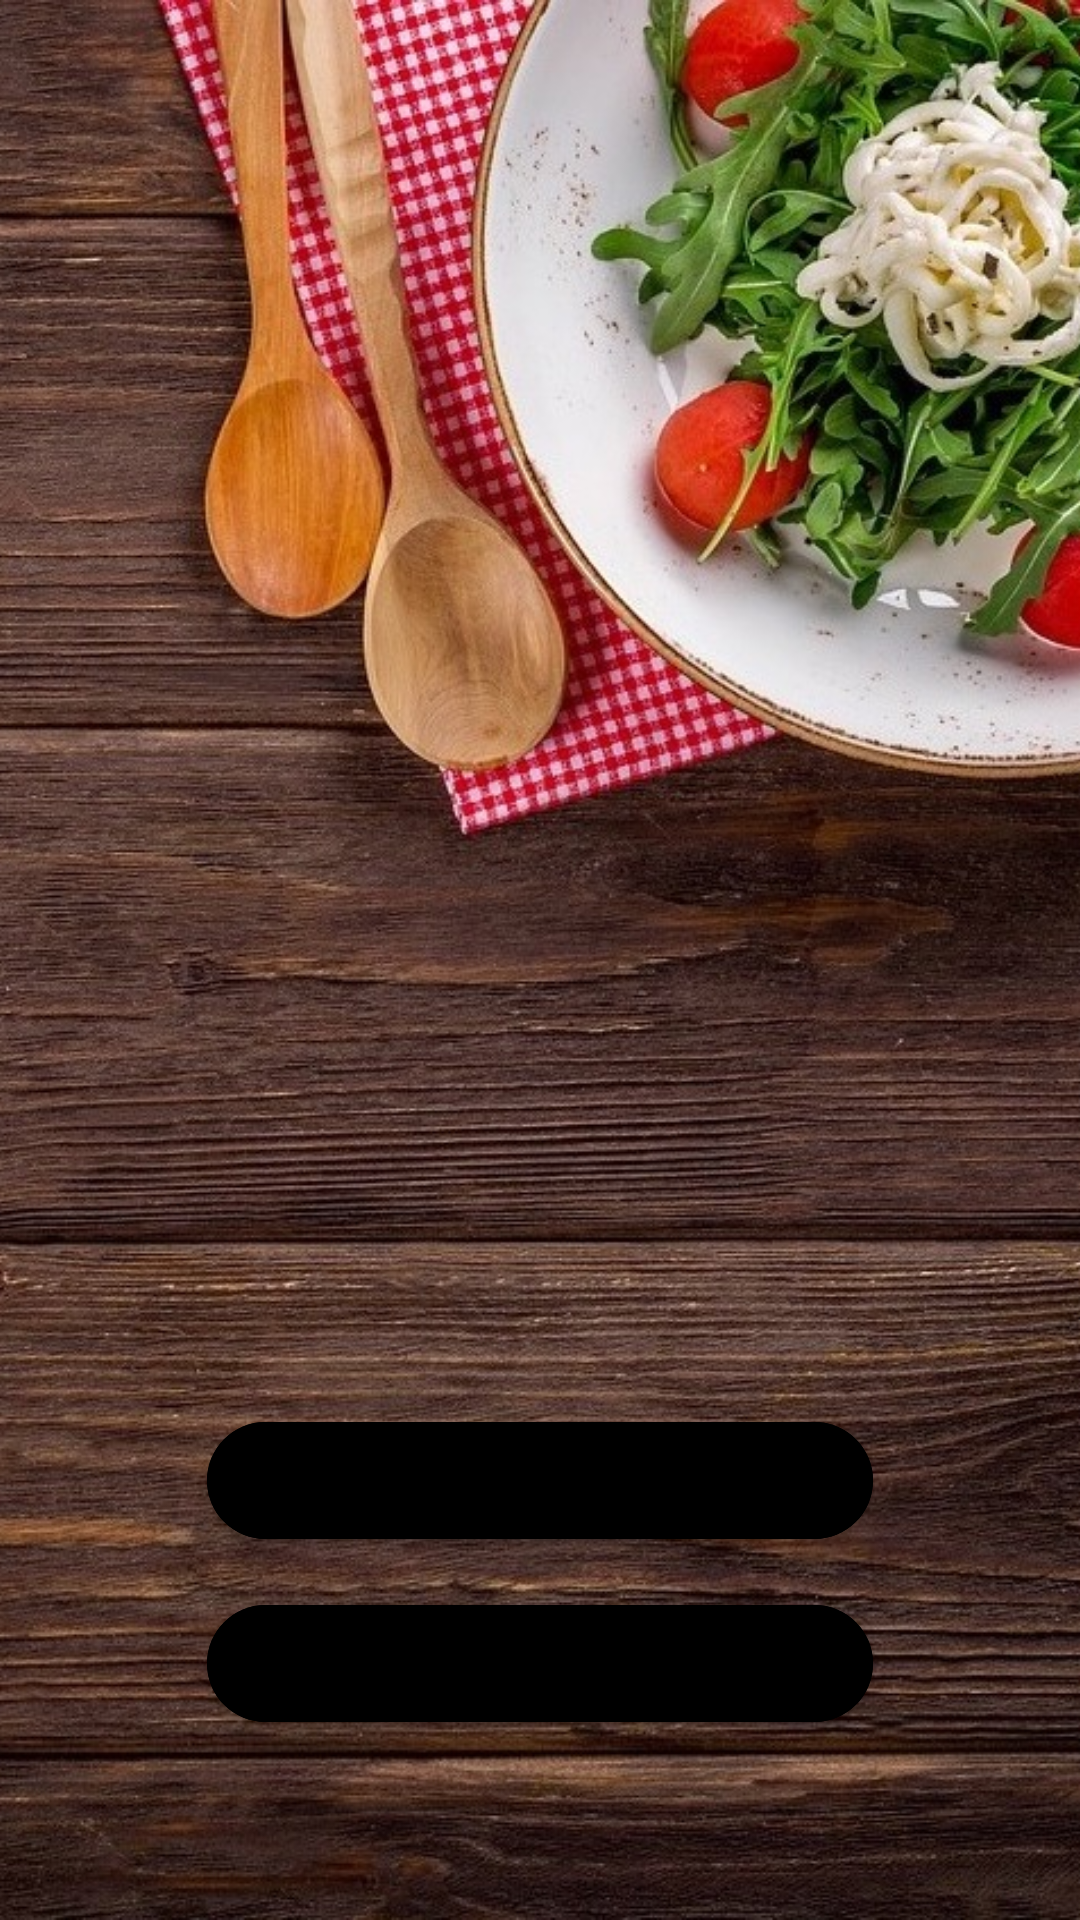

Reconstruct the res/layout file that produces this screen, plus the resources it refers to.
<!-- AndroidManifest.xml: application theme Theme.Food_Nutrition_Recipe_app -->
<!-- res/layout/fragment_main.xml -->
<?xml version="1.0" encoding="utf-8"?>
<androidx.constraintlayout.widget.ConstraintLayout xmlns:android="http://schemas.android.com/apk/res/android"
    xmlns:app="http://schemas.android.com/apk/res-auto"
    xmlns:tools="http://schemas.android.com/tools"
    android:layout_width="match_parent"
    android:layout_height="match_parent"
    tools:context=".fragment.MainFragment">

    <androidx.appcompat.widget.AppCompatImageView
        app:layout_constraintStart_toStartOf="parent"
        app:layout_constraintEnd_toEndOf="parent"
        app:layout_constraintTop_toTopOf="parent"
        android:src="@drawable/saladbgcp"
        android:scaleType="centerCrop"
        android:layout_width="match_parent"
        android:layout_height="match_parent"/>

    <com.google.android.material.button.MaterialButton
        android:id="@+id/btnLogin"
        android:layout_width="0dp"
        android:layout_height="wrap_content"
        android:layout_marginBottom="10dp"
        android:padding="10dp"
        android:backgroundTint="@color/btnColor"
        android:text="SignIn"
        android:textColor="@color/black"
        app:cornerRadius="40dp"
        android:textStyle="bold"
        android:textSize="14sp"
        app:layout_constraintBottom_toBottomOf="parent"
        app:layout_constraintBottom_toTopOf="@+id/btnRegistration"
        app:layout_constraintEnd_toStartOf="@+id/rightGuid"
        app:layout_constraintStart_toStartOf="@+id/leftGuid" />

    <com.google.android.material.button.MaterialButton
        android:id="@+id/btnRegistration"
        android:layout_width="0dp"
        android:layout_height="wrap_content"
        android:layout_marginBottom="60dp"
        android:backgroundTint="@color/btnColor"
        android:textStyle="bold"
        android:text="SignUp"
        android:textColor="@color/black"
        android:textSize="14sp"
        app:cornerRadius="40dp"
        android:padding="10dp"
        app:layout_constraintBottom_toBottomOf="parent"
        app:layout_constraintEnd_toEndOf="@+id/rightGuid"
        app:layout_constraintStart_toStartOf="@+id/leftGuid" />

    <androidx.constraintlayout.widget.Guideline
        android:id="@+id/leftGuid"
        android:layout_width="wrap_content"
        android:layout_height="wrap_content"
        android:orientation="vertical"
        app:layout_constraintGuide_begin="69dp" />
    <androidx.constraintlayout.widget.Guideline
        android:id="@+id/rightGuid"
        android:layout_width="wrap_content"
        android:layout_height="wrap_content"
        android:orientation="vertical"
        app:layout_constraintGuide_end="69dp" />


</androidx.constraintlayout.widget.ConstraintLayout>
<!-- resources referenced by this layout -->
<resources>
  <color name="black">#FF000000</color>
  <color name="btnColor">#FFE600</color>
  <!-- drawable saladbgcp: jpg bitmap (drawable-v24, 301069 bytes) -->
  <style name="Theme.Food_Nutrition_Recipe_app" parent="Theme.MaterialComponents.DayNight.NoActionBar">
  
          <item name="colorPrimary">#7300F6</item>
          <item name="colorPrimaryVariant">@color/purple_700</item>
          <item name="colorOnPrimary">@color/white</item>
          <item name="colorSecondary">#00FFCC</item>
          <item name="colorSecondaryVariant">#00FFCC</item>
          <item name="colorOnSecondary">@color/black</item>
          <item name="android:statusBarColor">?attr/colorPrimaryVariant</item>
  
      </style>
  <color name="purple_700">#FF3700B3</color>
  <color name="white">#FFFFFFFF</color>
</resources>
